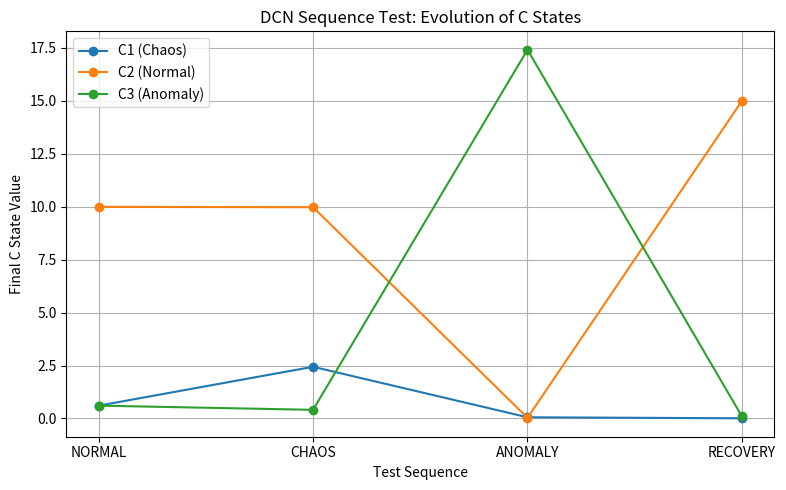

Write Python code to recreate this figure.
# sequence_test.py
"""
Dynamic Chaos Net (DCN) Sequence Test
=====================================

Self-contained script: defines DynamicChaosNet class and runs
a sequence of scenarios (Normal, Chaos, Anomaly, Recovery),
then plots the evolution of C1, C2, C3 states.
"""

import numpy as np
from scipy.integrate import odeint
import logging
import matplotlib.pyplot as plt

# -----------------------------------------------------------------------------
# Global Parameters
# -----------------------------------------------------------------------------
MU_LEARNING_RATE = 0.001
TARGET_HIGH = 10.0
TARGET_LOW = 0.1
D_RATE = 0.005  # De-excitation rate

# -----------------------------------------------------------------------------
# ODE System
# -----------------------------------------------------------------------------
def rigor_dyn_ode_9d(Y, t, alpha, gamma, eta, beta, beta_noise,
                     D_rate, R_rec, S_filtered, Noise_rate, C_target):
    C1, C2, C3 = Y[0:3]
    K12, K13, K21, K23, K31, K32 = Y[3:9]

    # Error terms
    E_C1 = C1 - C_target[0]
    E_C2 = C2 - C_target[1]
    E_C3 = C3 - C_target[2]

    # State dynamics
    dC1dt = alpha / (1 + (C2 / K12) ** eta + (C3 / K13) ** eta) + beta * S_filtered - gamma * C1
    dC2dt = alpha / (1 + (C1 / K21) ** eta + (C3 / K23) ** eta) - gamma * C2 + R_rec
    dC3dt = alpha / (1 + (C1 / K31) ** eta + (C2 / K32) ** eta) + beta_noise * Noise_rate - gamma * C3 - D_rate * C3

    # Learning dynamics
    dK12dt = -MU_LEARNING_RATE * C1 * E_C2
    dK13dt = -MU_LEARNING_RATE * C1 * E_C3
    dK21dt = -MU_LEARNING_RATE * C2 * E_C1
    dK23dt = -MU_LEARNING_RATE * C2 * E_C3
    dK31dt = -MU_LEARNING_RATE * C3 * E_C1
    dK32dt = -MU_LEARNING_RATE * C3 * E_C2

    return np.array([dC1dt, dC2dt, dC3dt,
                     dK12dt, dK13dt, dK21dt, dK23dt, dK31dt, dK32dt])

# -----------------------------------------------------------------------------
# Dynamic Chaos Net Class
# -----------------------------------------------------------------------------
class DynamicChaosNet:
    def __init__(self, alpha, gamma, eta, beta, beta_noise,
                 D_rate=D_RATE, t_max=100.0, n_points=2000):
        self.alpha = alpha
        self.gamma = gamma
        self.eta = eta
        self.beta = beta
        self.beta_noise = beta_noise
        self.D_rate = D_rate
        self.t = np.linspace(0, t_max, n_points)

    def train_step(self, Y0_start, S_input, Noise_input,
                   R_rec_input, target_index, epoch_name="TEST"):
        if len(Y0_start) != 9:
            raise ValueError("Initial state must have length 9.")

        C_target = np.full(3, TARGET_LOW)
        C_target[target_index] = TARGET_HIGH
        Y0 = np.array(Y0_start)

        ode_params = (self.alpha, self.gamma, self.eta, self.beta,
                      self.beta_noise, self.D_rate, R_rec_input,
                      S_input, Noise_input, C_target)

        solution = odeint(rigor_dyn_ode_9d, Y0, self.t, args=ode_params)

        Y_final = solution[-1, :]
        C_final = Y_final[0:3]
        K_final = Y_final[3:9]

        winner_actual = int(np.argmax(C_final))
        success = (winner_actual == target_index)

        logging.info(
            "| EPOCH: %-10s | Target: C%d | R_Rec: %.3f | "
            "C_FINAL: [%.4f, %.4f, %.4f] | SUCCESS: %s",
            epoch_name, target_index + 1, R_rec_input,
            C_final[0], C_final[1], C_final[2], success
        )

        return Y_final, success, C_final, K_final

# -----------------------------------------------------------------------------
# Sequence Test
# -----------------------------------------------------------------------------
if __name__ == "__main__":
    logging.basicConfig(level=logging.INFO, format="%(message)s")

    # Parameters
    ALPHA = 10.0; GAMMA = 1.0; ETA = 4.0
    BETA = 120.0; BETA_NOISE = 50.0; D_RATE = 0.005
    R_REC_BOOST = 5.0; LLE_THRESHOLD = 0.0600
    Y0_INIT = [4.0, 6.0, 4.0] + [5.0] * 6

    dcn = DynamicChaosNet(ALPHA, GAMMA, ETA, BETA, BETA_NOISE, D_RATE)

    print("===========================================================")
    print(f"## 🚀 DCN: FINAL CONTROL TEST (R_Rec={R_REC_BOOST}) ##")
    print("===========================================================")

    Y_current = Y0_INIT
    C_history = []; labels = []

    # Test 1: NORMAL
    Y_current, _, C_final, _ = dcn.train_step(Y_current,
        S_input=max(0.0, 0.0500 - LLE_THRESHOLD),
        Noise_input=0.0001, R_rec_input=0.0,
        target_index=1, epoch_name="NORMAL")
    C_history.append(C_final); labels.append("NORMAL")

    # Test 2: CHAOS
    Y_current, _, C_final, _ = dcn.train_step(Y_current,
        S_input=max(0.0, 0.0800 - LLE_THRESHOLD),
        Noise_input=0.0005, R_rec_input=0.0,
        target_index=0, epoch_name="CHAOS")
    C_history.append(C_final); labels.append("CHAOS")

    # Test 3: ANOMALY
    Y_current, _, C_final, _ = dcn.train_step(Y_current,
        S_input=max(0.0, 0.0400 - LLE_THRESHOLD),
        Noise_input=0.1500, R_rec_input=0.0,
        target_index=2, epoch_name="ANOMALY")
    C_history.append(C_final); labels.append("ANOMALY")

    # Test 4: RECOVERY
    Y_current, success, C_final, K_final = dcn.train_step(Y_current,
        S_input=max(0.0, 0.0550 - LLE_THRESHOLD),
        Noise_input=0.0001, R_rec_input=R_REC_BOOST,
        target_index=1, epoch_name="RECOVERY")
    C_history.append(C_final); labels.append("RECOVERY")

    print("-----------------------------------------------------------")
    print(f"| FINAL K (Weights) after Sequence: {K_final}")
    print(f"| **FORCED RECOVERY SUCCESS (C2 Win): {success}**")
    print("===========================================================")

    # Plotting
    C_history = np.array(C_history)
    x = np.arange(len(labels))

    plt.figure(figsize=(8, 5))
    plt.plot(x, C_history[:, 0], marker='o', label="C1 (Chaos)")
    plt.plot(x, C_history[:, 1], marker='o', label="C2 (Normal)")
    plt.plot(x, C_history[:, 2], marker='o', label="C3 (Anomaly)")
    plt.xticks(x, labels)
    plt.xlabel("Test Sequence"); plt.ylabel("Final C State Value")
    plt.title("DCN Sequence Test: Evolution of C States")
    plt.legend(); plt.grid(True); plt.tight_layout()
    plt.show()
